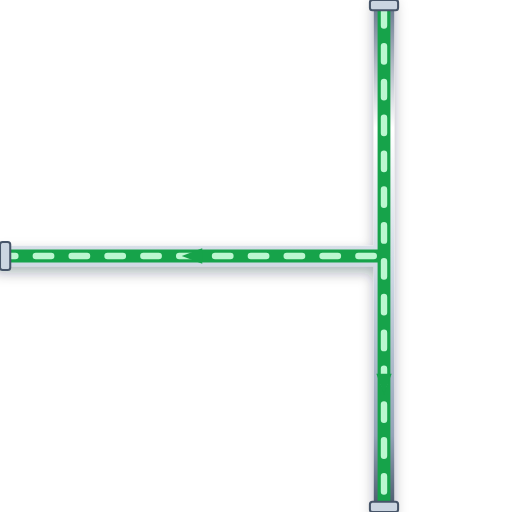
t = 0.00 s
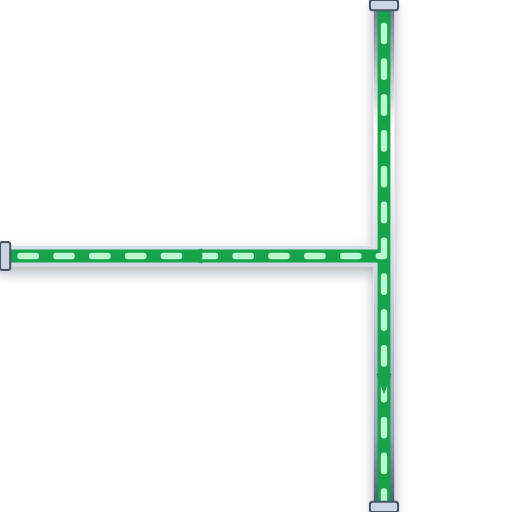
t = 0.20 s
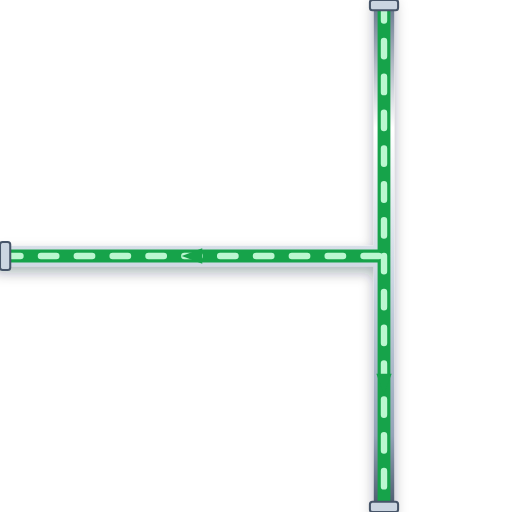
t = 0.40 s
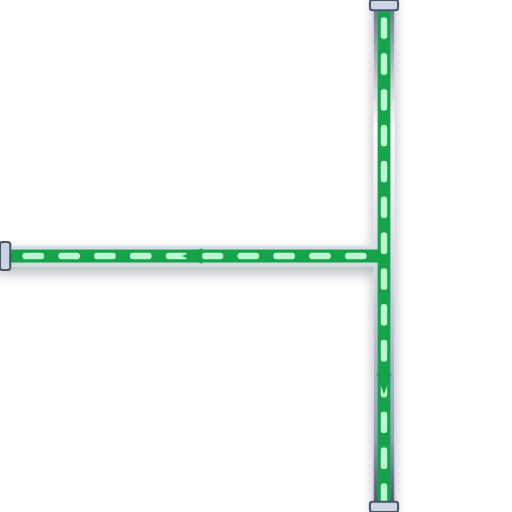
t = 0.60 s

The animated SVG that drew these frames (rendered in a browser with its animation timeline set to each time). Animation: 1 CSS @keyframes rule; one cycle of 0.80 s, repeats indefinitely.

<svg xmlns="http://www.w3.org/2000/svg" viewBox="0 0 200 200" width="200" height="200">
  <defs>
    <style>
      @keyframes p-flow-anim {
        from { stroke-dashoffset: 24; } to { stroke-dashoffset: 0; }
      }
      .anim-p-flow {
        stroke-dasharray: 6 8;
        animation: p-flow-anim 0.8s linear infinite;
      }
    </style>
    <filter id="ssPipeShadow" x="-15%" y="-15%" width="130%" height="130%">
      <feDropShadow dx="0" dy="2.5" stdDeviation="2.5" flood-color="#0f172a" flood-opacity="0.32" />
    </filter>
    <linearGradient id="ssPipeGradH" x1="0%" y1="0%" x2="0%" y2="100%">
      <stop offset="0%" stop-color="#64748b" /><stop offset="25%" stop-color="#ffffff" />
      <stop offset="55%" stop-color="#cbd5e1" /><stop offset="85%" stop-color="#94a3b8" /><stop offset="100%" stop-color="#475569" />
    </linearGradient>
  </defs>

  <!-- Stainless Steel 316 Outer Casing (8px with 3D Drop Shadow) -->
  <path d="M 150 0 L 150 200 M 150 100 L 0 100" stroke="url(#ssPipeGradH)" stroke-width="8" fill="none" stroke-linecap="round" stroke-linejoin="round" filter="url(#ssPipeShadow)"/>

  <!-- Process Fluid Core (5px) -->
  <path d="M 150 0 L 150 200 M 150 100 L 0 100" stroke="#16A34A" stroke-width="5" fill="none" stroke-linecap="round" stroke-linejoin="round"/>

  <!-- Animated Fluid Flow Stream Dashes (2.5px) -->
  <path d="M 150 0 L 150 200 M 150 100 L 0 100" stroke="#BBF7D0" stroke-width="2.5" fill="none" stroke-linejoin="round" stroke-linecap="round" class="anim-p-flow"/>

  <!-- Directional Flow Arrow -->
  <polygon points="147,146 150,154 153,146" fill="#16A34A" /> <polygon points="79,97 71,100 79,103" fill="#16A34A" />

  <!-- ANSI Flange Connection Collars -->
  <rect x="144.5" y="0" width="11" height="4" rx="1" fill="#cbd5e1" stroke="#475569" stroke-width="0.8"/>
  <rect x="144.5" y="196" width="11" height="4" rx="1" fill="#cbd5e1" stroke="#475569" stroke-width="0.8"/>
  <rect x="0" y="94.5" width="4" height="11" rx="1" fill="#cbd5e1" stroke="#475569" stroke-width="0.8"/>
</svg>
